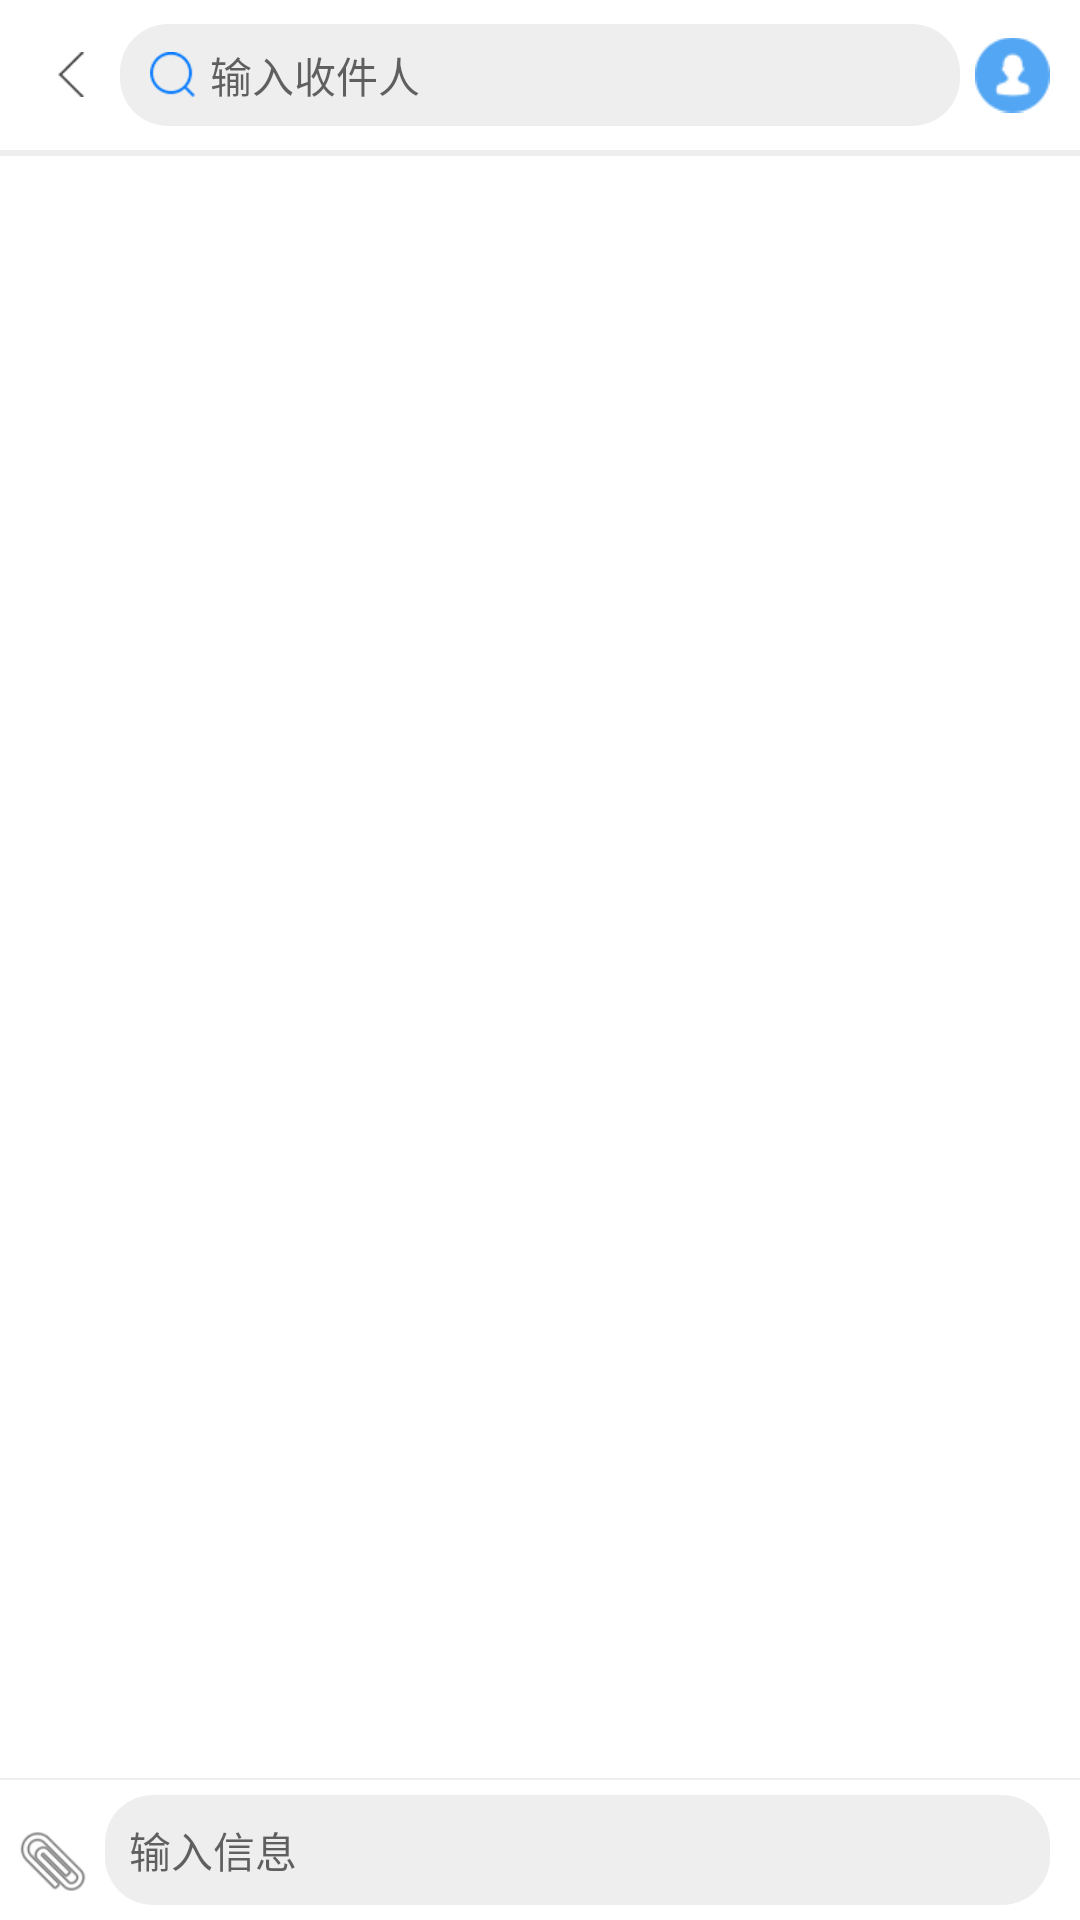

Layout XML and referenced resources for this Android screen:
<!-- AndroidManifest.xml: application theme AppTheme -->
<!-- res/layout/activity_new_sms.xml -->
<?xml version="1.0" encoding="utf-8"?>
<LinearLayout xmlns:android="http://schemas.android.com/apk/res/android"
    android:layout_width="match_parent"
    android:layout_height="match_parent"
    android:background="@color/white"
    android:orientation="vertical">
    <RelativeLayout
        android:id="@+id/title"
        android:layout_width="match_parent"
        android:layout_height="50dp"
        android:background="@color/white"
        android:paddingLeft="10dp"
        android:paddingRight="10dp">

        <ImageView
            android:id="@+id/iv_back"
            android:layout_width="wrap_content"
            android:layout_height="wrap_content"
            android:layout_centerVertical="true"
            android:paddingLeft="5dp"
            android:paddingRight="5dp"
            android:src="@drawable/back" />

        <ImageView
            android:id="@+id/tv_right_menu"
            android:layout_width="25dp"
            android:layout_height="match_parent"
            android:layout_alignParentRight="true"
            android:src="@drawable/contacts" />
        <LinearLayout
            android:layout_width="match_parent"
            android:layout_height="match_parent"
            android:layout_marginBottom="8dp"
            android:layout_marginLeft="5dp"
            android:layout_marginRight="5dp"
            android:layout_marginTop="8dp"
            android:layout_toLeftOf="@id/tv_right_menu"
            android:layout_toRightOf="@id/iv_back"
            android:background="@drawable/shape_corner_gray"
            android:gravity="center_vertical"
            android:orientation="horizontal"
            android:padding="5dp">

            <ImageView
                android:layout_width="wrap_content"
                android:layout_height="wrap_content"
                android:src="@drawable/search_blue"
                android:layout_marginLeft="5dp"/>

            <EditText
                android:id="@+id/et_search"
                android:layout_width="0dp"
                android:layout_height="match_parent"
                android:layout_weight="1"
                android:background="@null"
                android:gravity="center_vertical"
                android:hint="输入收件人"
                android:textSize="@dimen/text_size14"
                android:singleLine="true"
                android:imeOptions="actionSearch"
                android:layout_marginLeft="5dp"
                android:textColor="@color/black"
                android:textCursorDrawable="@null"/>
        </LinearLayout>
    </RelativeLayout>
    <View style="@style/h_line" />
    <android.support.v7.widget.RecyclerView
        android:id="@+id/rv_contacts_list"
        android:layout_width="match_parent"
        android:layout_height="0dp"
        android:layout_weight="1"
        android:transcriptMode="alwaysScroll"
        android:stackFromBottom="true"></android.support.v7.widget.RecyclerView>
    <View style="@style/h_line"
        android:layout_height="0.5dp"/>
    <LinearLayout
        android:layout_width="match_parent"
        android:layout_height="wrap_content"
        android:background="@color/white"
        android:gravity="center_vertical"
        android:orientation="horizontal"
        android:padding="5dp">

        <ImageView
            android:id="@+id/iv_file_open"
            android:layout_width="25dp"
            android:layout_height="25dp"
            android:layout_gravity="bottom"
            android:clickable="true"
            android:src="@drawable/ic_menu_attachment"
            android:layout_marginBottom="2dp"/>

        <EditText
            android:id="@+id/et_input"
            android:layout_width="0dp"
            android:layout_height="wrap_content"
            android:layout_marginLeft="5dp"
            android:layout_weight="1"
            android:background="@drawable/shape_corner_gray"
            android:gravity="center_vertical"
            android:hint="输入信息"
            android:minHeight="30dp"
            android:padding="8dp"
            android:textCursorDrawable="@null"
            android:textSize="@dimen/text_size14" />

        <ImageView
            android:id="@+id/iv_send"
            android:layout_width="wrap_content"
            android:layout_height="wrap_content"
            android:layout_gravity="bottom"
            android:layout_marginLeft="5dp"
            android:clickable="true"
            android:src="@drawable/ic_menu_send" />
    </LinearLayout>
    <android.support.v7.widget.RecyclerView
        android:id="@+id/rcy_input_list"
        android:layout_width="match_parent"
        android:layout_height="wrap_content"
        android:paddingTop="10dp"
        android:paddingBottom="10dp"
        android:background="@color/white"
        android:visibility="gone"></android.support.v7.widget.RecyclerView>
</LinearLayout>
<!-- resources referenced by this layout -->
<resources>
  <color name="black">#000000</color>
  <color name="white">#FFFFFF</color>
  <dimen name="text_size14">14sp</dimen>
  <!-- drawable back: png bitmap (drawable-xhdpi, 1342 bytes) -->
  <!-- drawable contacts: png bitmap (drawable-xhdpi, 2373 bytes) -->
  <!-- drawable ic_menu_attachment: png bitmap (drawable-xhdpi, 3890 bytes) -->
  <!-- drawable search_blue: png bitmap (drawable-xhdpi, 1563 bytes) -->
  <!-- drawable shape_corner_gray (drawable) -->
  <?xml version="1.0" encoding="utf-8"?>
  <shape xmlns:android="http://schemas.android.com/apk/res/android">
      <corners android:radius="16dp" />
      <solid android:color="@color/item_bg"/>
  </shape>
  <style name="h_line">
          <item name="android:layout_width">fill_parent</item>
          <item name="android:layout_height">2dp</item>
          <item name="android:background">@color/item_bg</item>
      </style>
  <style name="AppTheme" parent="Theme.AppCompat.Light.NoActionBar">
          
          <item name="colorPrimary">@color/white</item>
          <item name="colorPrimaryDark">@color/gray</item>
          <item name="android:textColorPrimary">@color/black</item>
          <item name="android:windowBackground">@color/white</item>
          <item name="colorAccent">@color/lighter_gray</item>
      </style>
  <color name="item_bg">#EEEEEE</color>
  <color name="gray">#808080</color>
  <color name="lighter_gray">#ffcccccc</color>
</resources>
